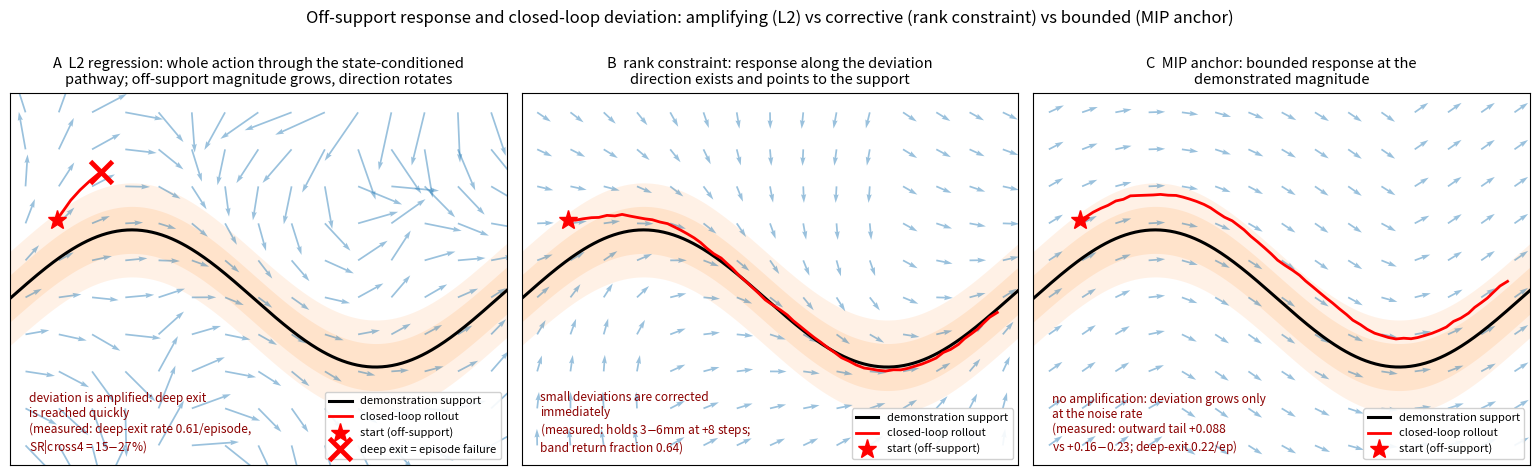

Recreate this plot in Python. (Note: this script raises an exception after producing the figure.)
"""Schematic: why the anchor structure (MIP) keeps rollouts near the support.

Same 2D construction as the rank schematic: support = sine curve, demonstrated
action = unit tangent, both policies identical on-support. The panels differ
in the OFF-SUPPORT MAGNITUDE behavior of the action field:
  A  L2: the whole action passes through the state-conditioned pathway;
     off-support extrapolation grows in magnitude and rotates (misdirection
     grows with distance).  a(x) = (1 + 2.2 d) * R(2.5 d * w(s)) t(s)
  B  MIP: action = anchor (state-independent at fixed progress, equals the
     demonstrated action) + small bounded correction. Off-support the
     magnitude stays at the demonstrated level.  a(x) ~= t(s)
  C  measured closed-loop values (twofactor N=200, mp200 checkpoints).
"""
import matplotlib
matplotlib.use("Agg")
import matplotlib.pyplot as plt
import numpy as np

def curve(s):
    return np.stack([s, 0.35 * np.sin(2 * s)], -1)

def tangent(s):
    t = np.stack([np.ones_like(s), 0.7 * np.cos(2 * s)], -1)
    return t / np.linalg.norm(t, axis=-1, keepdims=True)

def normal(s):
    t = tangent(s)
    return np.stack([-t[..., 1], t[..., 0]], -1)

S = np.linspace(0, 3.2, 400)
C = curve(S)

def project(x):
    d2 = ((C - x) ** 2).sum(-1)
    i = int(np.argmin(d2))
    s = S[i]
    n = normal(np.array([s]))[0]
    dn = float((x - C[i]) @ n)
    return s, dn, n

def rot(a, th):
    c, s_ = np.cos(th), np.sin(th)
    return np.array([c * a[0] - s_ * a[1], s_ * a[0] + c * a[1]])

def field_l2(x):
    s, dn, n = project(x)
    t = tangent(np.array([s]))[0]
    mag = 1.0 + 2.2 * abs(dn)                  # magnitude grows off-support
    th = 2.5 * dn * np.sin(3 * s + 1.0)        # misdirection grows, sign varies
    return mag * rot(t, th)

def field_mip(x):
    s, dn, n = project(x)
    return tangent(np.array([s]))[0]           # anchor: demonstrated magnitude

def rollout(field, x0, eta=0.05, nsteps=140, dmax=0.30):
    # terminate at deep band exit: in the real task the episode fails during
    # the excursion (SR|cross4 = 15-27%); re-entry in 2D is a low-dimension
    # artifact and is not rendered.
    xs = [np.array(x0, float)]
    rng = np.random.default_rng(5)
    failed = False
    for _ in range(nsteps):
        x = xs[-1]
        if x[0] > 3.05:
            break
        _, dn, _ = project(x)
        if abs(dn) > dmax:
            failed = True
            break
        xs.append(x + eta * field(x) + rng.normal(0, 0.004, 2))
    return np.array(xs), failed

def field_rank(x, k=2.2):
    s, dn, n = project(x)
    a = tangent(np.array([s]))[0] - k * dn * n
    return a / max(np.linalg.norm(a), 1e-9)


fig, axes = plt.subplots(1, 3, figsize=(15.5, 4.7))

for ax, field, title, note in [
    (axes[0], field_l2,
     "A  L2 regression: whole action through the state-conditioned\n"
     "pathway; off-support magnitude grows, direction rotates",
     "deviation is amplified: deep exit\nis reached quickly\n"
     "(measured: deep-exit rate 0.61/episode,\nSR|cross4 = 15$-$27%)"),
    (axes[1], field_rank,
     "B  rank constraint: response along the deviation\n"
     "direction exists and points to the support",
     "small deviations are corrected\nimmediately\n"
     "(measured: holds 3$-$6mm at +8 steps;\nband return fraction 0.64)"),
    (axes[2], field_mip,
     "C  MIP anchor: bounded response at the\n"
     "demonstrated magnitude",
     "no amplification: deviation grows only\nat the noise rate\n"
     "(measured: outward tail +0.088\nvs +0.16$-$0.23; deep-exit 0.22/ep)"),
]:
    for w, alpha in [(0.24, 0.10), (0.12, 0.12)]:
        ax.fill_between(S, C[:, 1] - w, C[:, 1] + w,
                        color="tab:orange", alpha=alpha, lw=0)
    ax.plot(C[:, 0], C[:, 1], "k-", lw=2.2, label="demonstration support")
    gx, gy = np.meshgrid(np.linspace(0.1, 3.1, 15),
                         np.linspace(-0.75, 0.95, 10))
    U = np.zeros_like(gx)
    V = np.zeros_like(gy)
    for i in range(gx.shape[0]):
        for j in range(gx.shape[1]):
            a = field(np.array([gx[i, j], gy[i, j]]))
            U[i, j], V[i, j] = a
    ax.quiver(gx, gy, U, V, color="tab:blue", alpha=0.45,
              scale=30, width=0.0035)
    x0 = [0.3, 0.40]
    tr, failed = rollout(field, x0)
    ax.plot(tr[:, 0], tr[:, 1], "r-", lw=2.0, label="closed-loop rollout")
    ax.plot(*x0, "r*", ms=14, label="start (off-support)")
    if failed:
        ax.plot(tr[-1, 0], tr[-1, 1], "rx", ms=16, mew=3.5,
                label="deep exit = episode failure")
    ax.set_title(title, fontsize=10.5)
    ax.set_xlim(0, 3.2)
    ax.set_ylim(-0.85, 1.05)
    ax.set_xticks([])
    ax.set_yticks([])
    ax.legend(loc="lower right", fontsize=8, framealpha=0.9)
    ax.annotate(note, xy=(0.12, -0.78), fontsize=8.6, color="darkred")

fig.suptitle("Off-support response and closed-loop deviation: amplifying "
             "(L2) vs corrective (rank constraint) vs bounded (MIP anchor)",
             fontsize=12, y=1.00)
fig.tight_layout()
out = "analysis/paper/anchor_mechanism_schematic.png"
fig.savefig(out, dpi=160, bbox_inches="tight")
print("saved", out)
